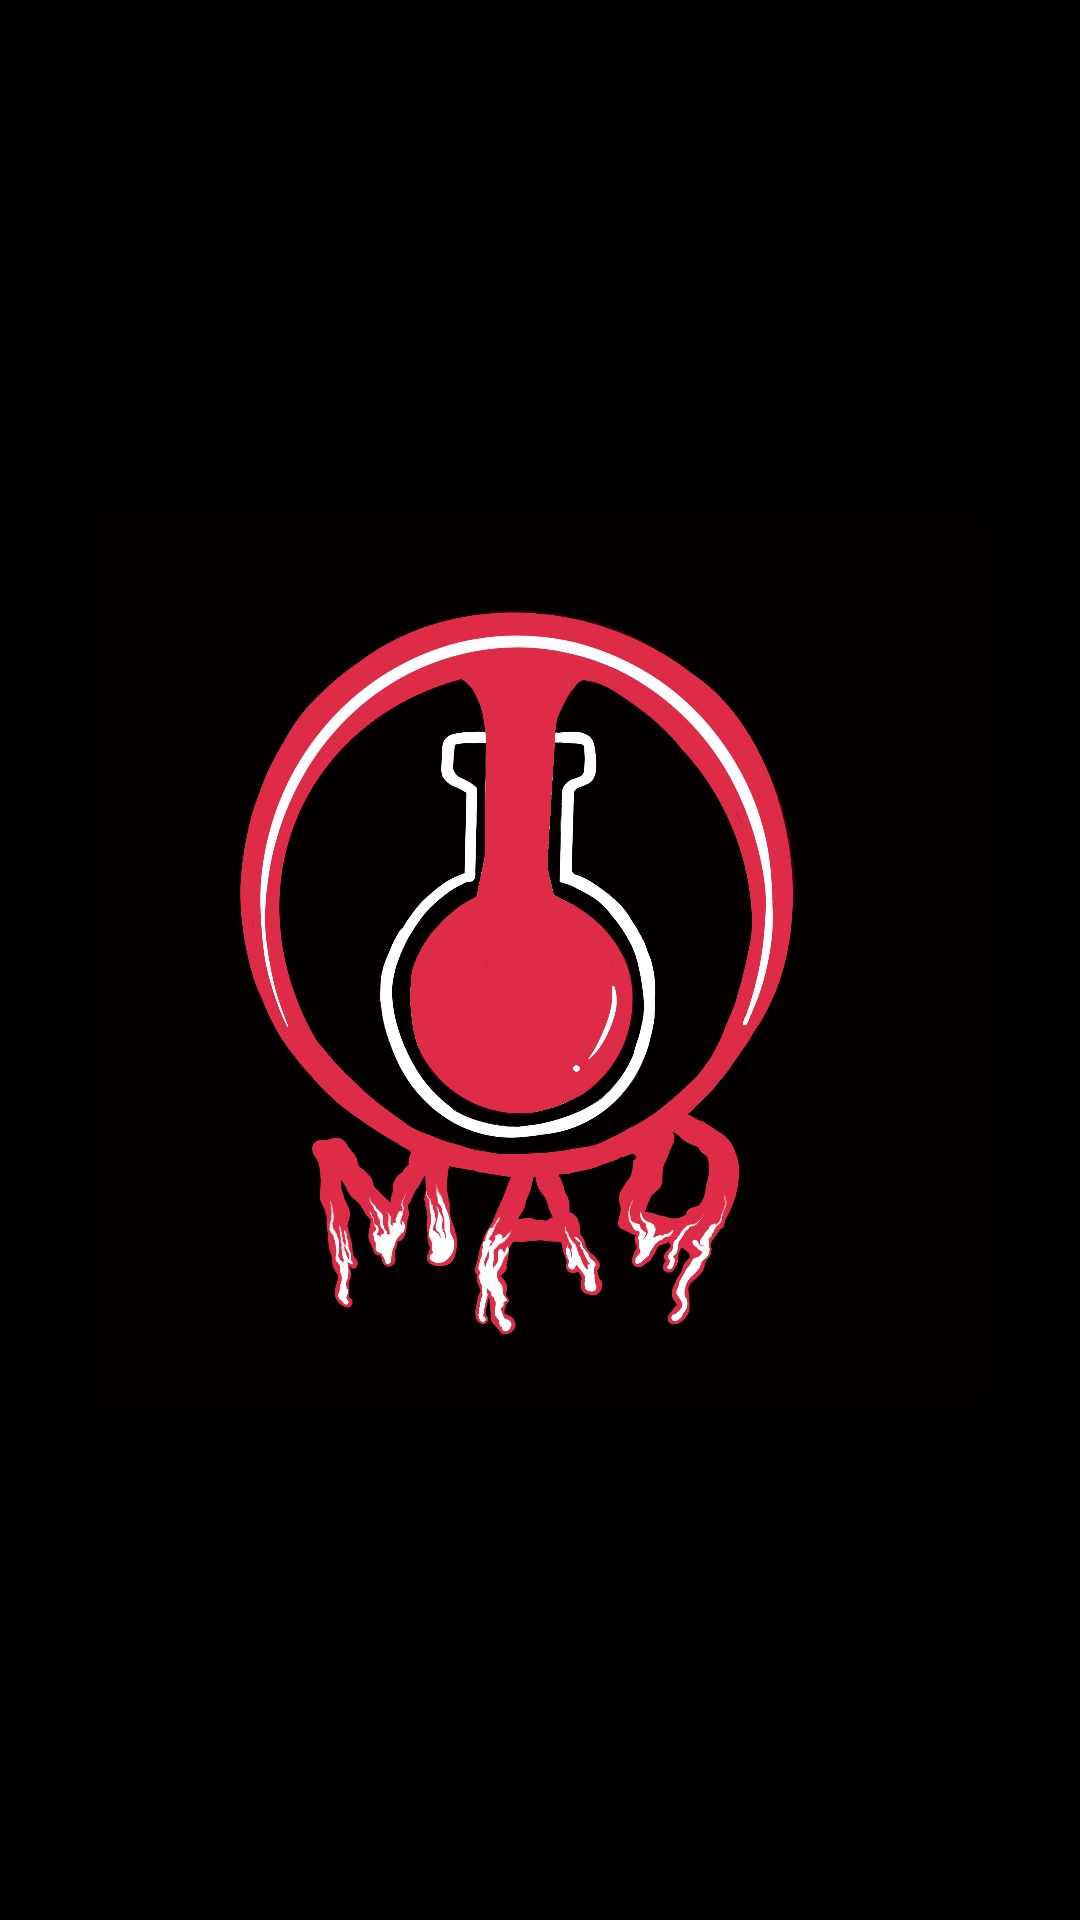

Produce the Android XML layout that renders to this screen, including the resource entries it uses.
<!-- AndroidManifest.xml: application theme Theme.SpotifyKaraokeee -->
<!-- res/layout/activity_main.xml -->
<?xml version="1.0" encoding="utf-8"?>
<androidx.constraintlayout.widget.ConstraintLayout xmlns:android="http://schemas.android.com/apk/res/android"
    xmlns:app="http://schemas.android.com/apk/res-auto"
    xmlns:tools="http://schemas.android.com/tools"
    android:layout_width="match_parent"
    android:layout_height="match_parent"
    tools:context=".MainActivity"
    android:background = "@color/black"
    android:id="@+id/splash_screen">

    <ImageView
        android:id="@+id/ellipse_1"
        android:background="@drawable/ellipse_1"
        android:layout_width="297dp"
        android:layout_height="297dp"
        android:layout_alignParentLeft="true"
        android:layout_alignParentTop="true"
        app:layout_constraintBottom_toBottomOf="parent"
        app:layout_constraintEnd_toEndOf="parent"
        app:layout_constraintStart_toStartOf="parent"
        app:layout_constraintTop_toTopOf="parent"
        android:contentDescription="@string/logo"
        android:layout_alignParentStart="true" />

</androidx.constraintlayout.widget.ConstraintLayout>
<!-- resources referenced by this layout -->
<resources>
  <color name="black">#FF000000</color>
  <!-- drawable ellipse_1: png bitmap (drawable, 818743 bytes) -->
  <string name="logo">MAD logo</string>
  <style name="Theme.SpotifyKaraokeee" parent="Theme.MaterialComponents.DayNight.DarkActionBar">
          
          <item name="colorPrimary">@color/purple_500</item>
          <item name="colorPrimaryVariant">@color/purple_700</item>
          <item name="colorOnPrimary">@color/white</item>
          
          <item name="colorSecondary">@color/teal_200</item>
          <item name="colorSecondaryVariant">@color/teal_700</item>
          <item name="colorOnSecondary">@color/black</item>
          
          <item name="android:statusBarColor" tools:targetApi="l">?attr/colorPrimaryVariant</item>
          
      </style>
  <color name="purple_500">#FF6200EE</color>
  <color name="purple_700">#FF3700B3</color>
  <color name="white">#FFFFFFFF</color>
  <color name="teal_200">#FF03DAC5</color>
  <color name="teal_700">#FF018786</color>
</resources>
